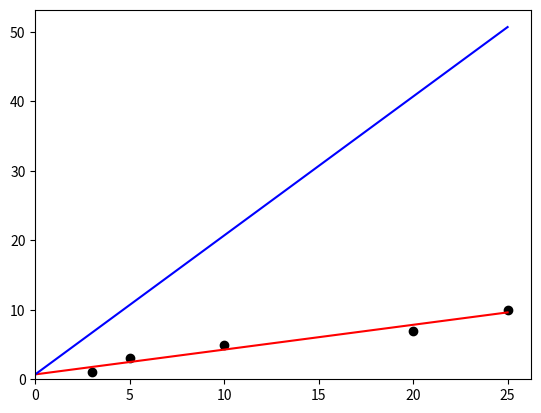
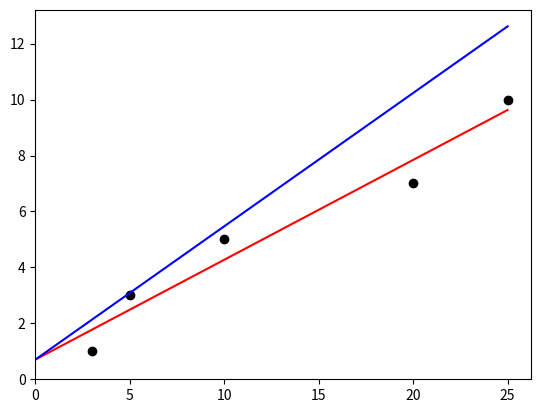
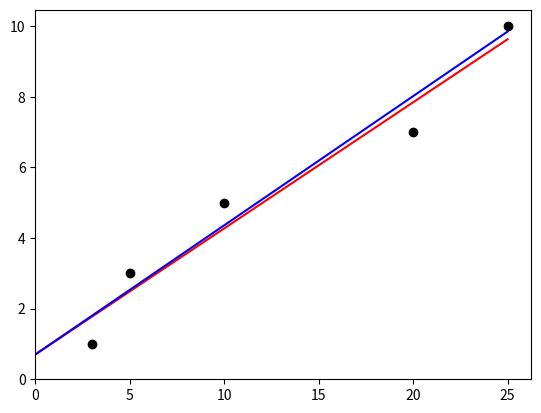
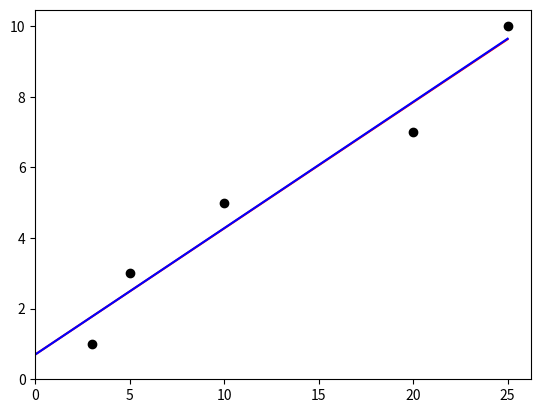
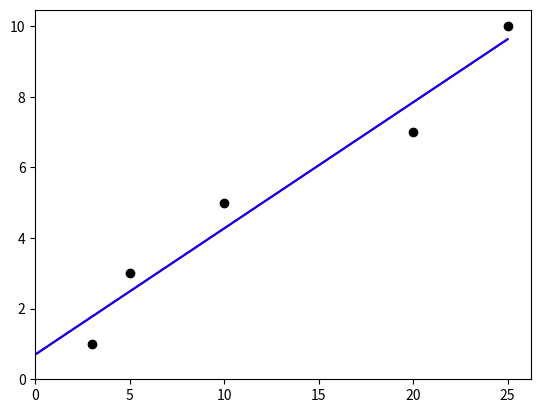
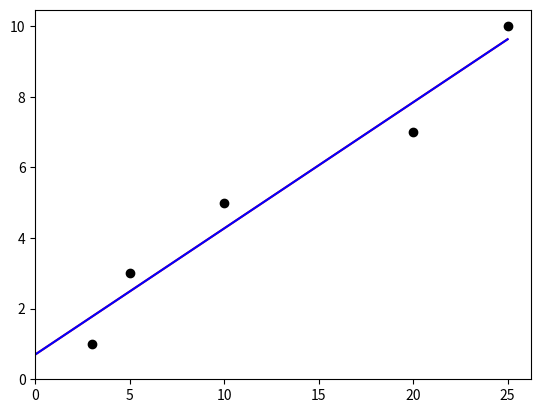
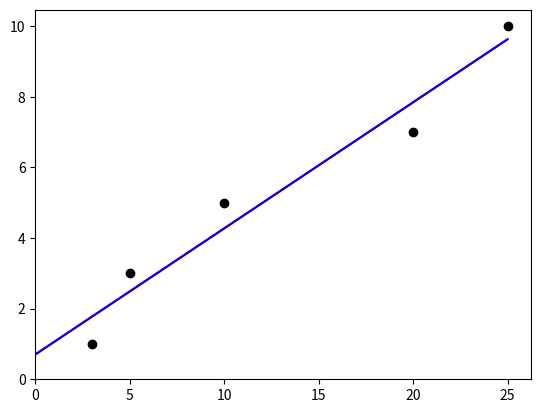

Write Python code to recreate these figures, in order.
import time

import numpy as np
import statistics as stats
import matplotlib.pyplot as plt
import matplotlib.lines as lines


def plot_graph(x, y, trend_line, line):
    # create the graph
    fig, ax = plt.subplots()

    # plot X and Y points
    ax.scatter(X, Y, c='black')

    # add line of best fit
    ax.add_line(trend_line)

    # add additional line
    ax.add_line(line)

    # show the graph
    plt.xlim(xmin=0)
    plt.ylim(ymin=0)
    plt.show()


def calc_loss(x, y, slope, y_int):
    loss = 0

    for i in range(len(x)):
        loss += (y[i] - y_int - slope * x[i]) ** 2

    return loss / len(x)


def calc_gradient(x, y, slope, y_int):

    gradient = 0

    for i in range(len(x)):
        gradient += -2 * x[i] * (y[i] - y_int - slope * x[i])

    return gradient / len(x)


def calc_trend_slope(x, y):

    # calculate the covariance matrix
    cov_mat = np.cov(x, y)

    # get covariance of X, Y and variance of X
    cov = cov_mat[0][1]
    var_x = cov_mat[0][0]

    return cov / var_x


def calc_trend_y_intercept(trend_slope, x, y):

    # calculate the x and y averages
    x_avg = stats.mean(x)
    y_avg = stats.mean(y)

    return y_avg - trend_slope * x_avg


def get_1d_linear_output(x, m, b):
    return m * x + b


if __name__ == "__main__":
    X = [3, 5, 10, 20, 25]
    Y = [1, 3, 5, 7, 10]
    step_size = 0.002
    model_slope = 2

    # calculate line of best fit constants
    trend_slope = calc_trend_slope(X, Y)
    trend_y_int = calc_trend_y_intercept(trend_slope, X, Y)

    while True:
        gradient = calc_gradient(X, Y, model_slope, trend_y_int)
        loss = calc_loss(X, Y, model_slope, trend_y_int)

        print(
            "Slope: {} Y_Int: {} Loss: {} Gradient: {}".format(
                model_slope,
                trend_y_int,
                loss,
                gradient
            )
        )

        # generate line of best fit
        trend_line = lines.Line2D(
            [0, 25],
            [trend_y_int, get_1d_linear_output(25, trend_slope, trend_y_int)],
            color='red'
        )

        # generated model line
        model_line = lines.Line2D(
            [0, 25],
            [trend_y_int, get_1d_linear_output(25, model_slope, trend_y_int)],
            color='blue'
        )

        plot_graph(X, Y, trend_line, model_line)

        if abs(gradient) < 0.001:
            break

        step = (-1) * step_size * gradient
        model_slope = model_slope + step

        time.sleep(2)


